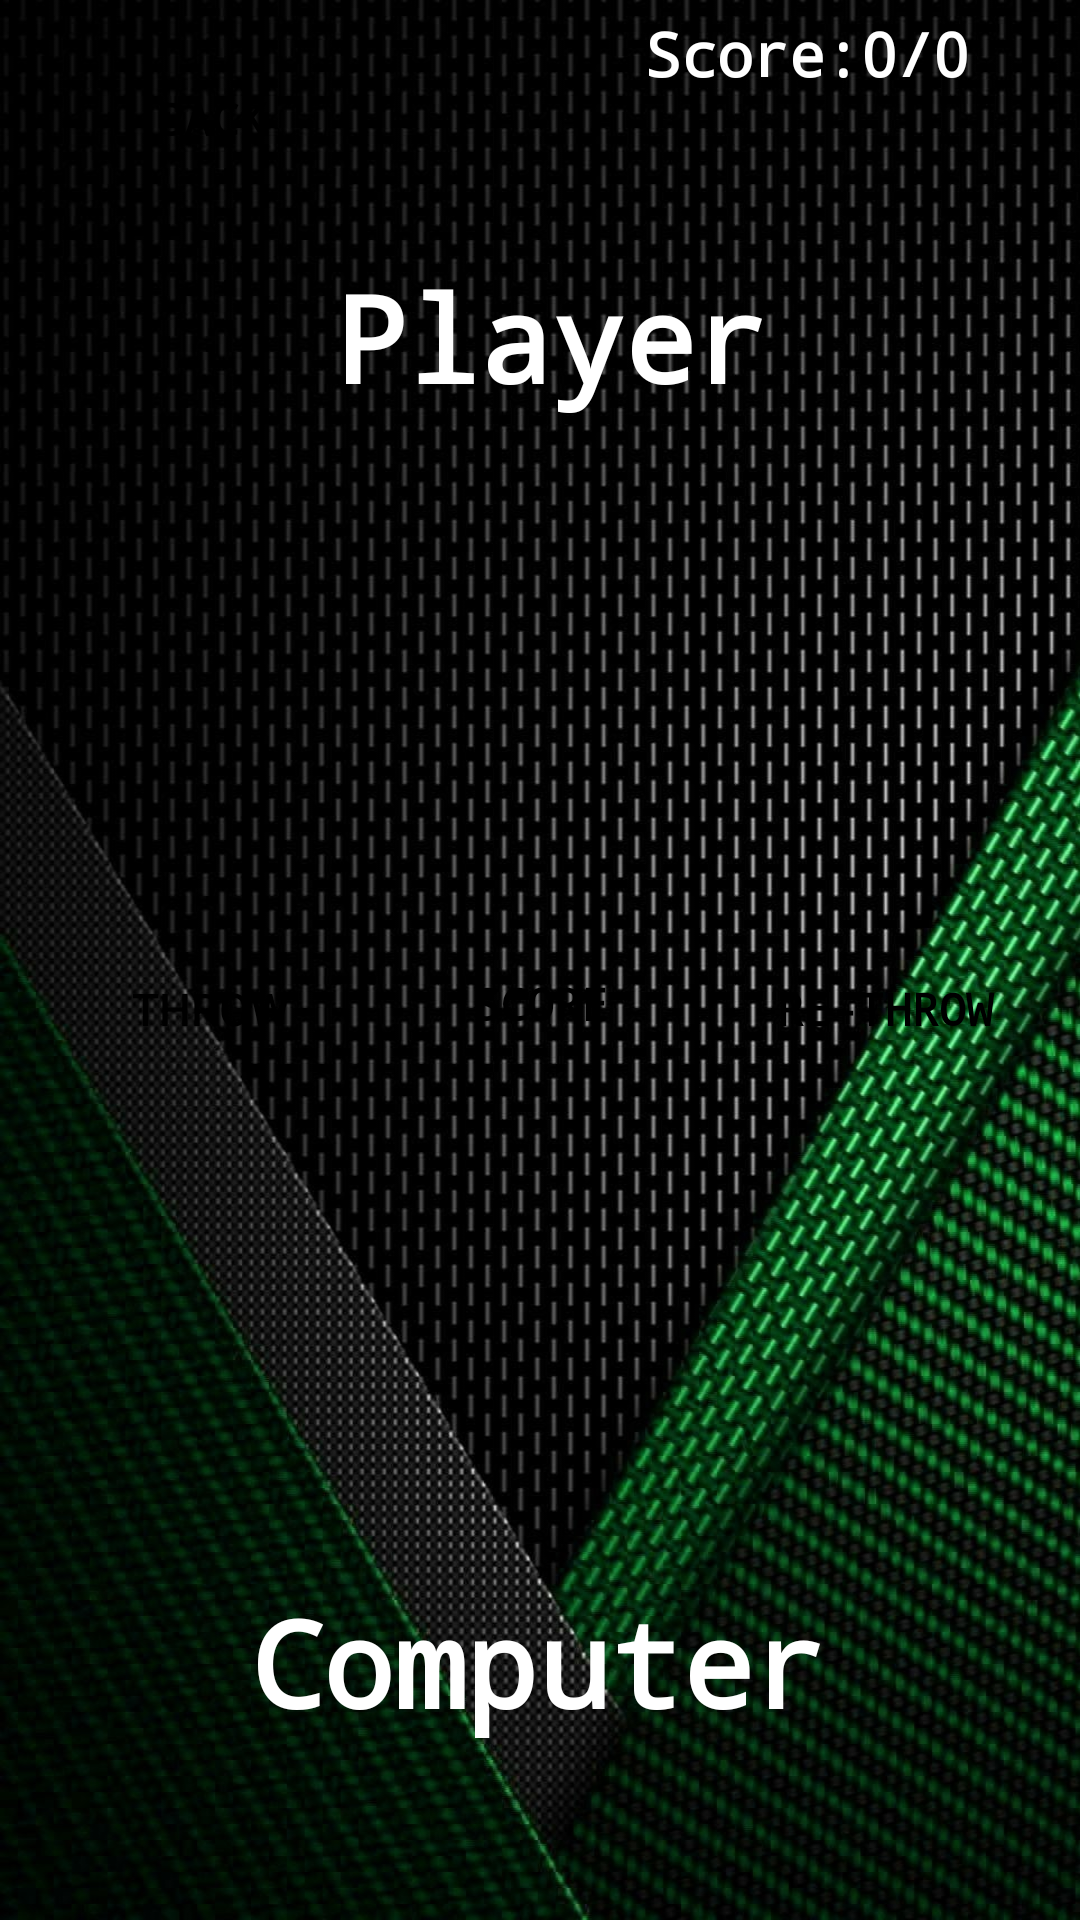

Write the Android layout XML for this screen, with the resource values it uses.
<!-- AndroidManifest.xml: application theme Theme.W1830958_Part1_assignment -->
<!-- res/layout/activity_game.xml -->
<?xml version="1.0" encoding="utf-8"?>
<androidx.constraintlayout.widget.ConstraintLayout
    xmlns:android="http://schemas.android.com/apk/res/android"

    xmlns:app="http://schemas.android.com/apk/res-auto"
    xmlns:tools="http://schemas.android.com/tools"
    android:layout_width="match_parent"
    android:layout_height="match_parent"
    tools:context=".GameActivity"
    android:background="@drawable/gamebg">


    <TextView
        android:id="@+id/textView"
        android:layout_width="wrap_content"
        android:layout_height="wrap_content"
        android:text="Player"
        android:textSize="40sp"
        android:fontFamily="monospace"
        android:textAlignment="center"
        android:textColor="@color/white"
        android:textStyle="bold"
        app:layout_constraintBottom_toBottomOf="parent"
        app:layout_constraintEnd_toEndOf="parent"
        app:layout_constraintHorizontal_bias="0.518"
        app:layout_constraintStart_toStartOf="parent"
        app:layout_constraintTop_toTopOf="parent"
        app:layout_constraintVertical_bias="0.146"
        tools:ignore="HardcodedText" />


    <LinearLayout
        android:layout_width="409dp"
        android:layout_height="91dp"
        android:orientation="horizontal"
        app:layout_constraintBottom_toBottomOf="parent"
        app:layout_constraintEnd_toEndOf="parent"
        app:layout_constraintStart_toStartOf="parent"
        app:layout_constraintTop_toTopOf="parent"
        app:layout_constraintVertical_bias="0.292">

        <ImageView
            android:id="@+id/img1"
            android:layout_width="72dp"
            android:layout_height="72dp"
            android:layout_marginLeft="8dp"
            tools:ignore="ContentDescription" />

        <ImageView
            android:id="@+id/img2"
            android:layout_width="72dp"
            android:layout_height="72dp"
            android:layout_marginLeft="8dp"
            tools:ignore="ContentDescription" />

        <ImageView
            android:id="@+id/img3"
            android:layout_width="72dp"
            android:layout_height="72dp"
            android:layout_marginLeft="8dp"
            tools:ignore="ContentDescription" />

        <ImageView
            android:id="@+id/img4"
            android:layout_width="72dp"
            android:layout_height="72dp"
            android:layout_marginLeft="8dp"
            tools:ignore="ContentDescription" />

        <ImageView
            android:id="@+id/img5"
            android:layout_width="72dp"
            android:layout_height="72dp"
            android:layout_marginLeft="8dp"
            tools:ignore="ContentDescription" />
    </LinearLayout>

    <TextView
        android:id="@+id/textView2"
        android:layout_width="wrap_content"
        android:layout_height="wrap_content"
        android:text="Computer"
        android:fontFamily="monospace"
        android:textAlignment="center"
        android:textColor="@color/white"
        android:textStyle="bold"
        android:textSize="40sp"

        app:layout_constraintBottom_toBottomOf="parent"
        app:layout_constraintEnd_toEndOf="parent"
        app:layout_constraintHorizontal_bias="0.497"
        app:layout_constraintStart_toStartOf="parent"
        app:layout_constraintTop_toTopOf="parent"
        app:layout_constraintVertical_bias="0.899"
        tools:ignore="HardcodedText" />

    <LinearLayout
        android:layout_width="409dp"
        android:layout_height="91dp"
        android:orientation="horizontal"
        app:layout_constraintBottom_toBottomOf="parent"
        app:layout_constraintEnd_toEndOf="parent"
        app:layout_constraintHorizontal_bias="0.0"
        app:layout_constraintStart_toStartOf="parent"
        app:layout_constraintTop_toTopOf="parent"
        app:layout_constraintVertical_bias="0.771">

        <ImageView
            android:id="@+id/img6"
            android:layout_width="70dp"
            android:layout_height="72dp"
            android:layout_marginLeft="8dp"

            tools:ignore="ContentDescription" />

        <ImageView
            android:id="@+id/img7"
            android:layout_width="72dp"
            android:layout_height="72dp"
            android:layout_marginLeft="8dp"

            tools:ignore="ContentDescription" />

        <ImageView
            android:id="@+id/img8"
            android:layout_width="72dp"
            android:layout_height="72dp"
            android:layout_marginLeft="8dp"

            tools:ignore="ContentDescription" />


        <ImageView
            android:id="@+id/img9"
            android:layout_width="72dp"
            android:layout_height="72dp"
            android:layout_marginLeft="8dp"

            tools:ignore="ContentDescription" />

        <ImageView
            android:id="@+id/img10"
            android:layout_width="72dp"
            android:layout_height="72dp"
            android:layout_marginLeft="8dp"


            tools:ignore="ContentDescription" />
    </LinearLayout>

    <TextView
        android:id="@+id/scoreText"
        android:layout_width="wrap_content"
        android:layout_height="wrap_content"
        android:text="Score:0/0"
        android:fontFamily="monospace"
        android:textAlignment="center"
        android:textColor="@color/white"
        android:textStyle="bold"
        android:textSize="20sp"
        app:layout_constraintBottom_toBottomOf="parent"
        app:layout_constraintEnd_toEndOf="parent"
        app:layout_constraintHorizontal_bias="0.853"
        app:layout_constraintStart_toStartOf="parent"
        app:layout_constraintTop_toTopOf="parent"
        app:layout_constraintVertical_bias="0.007" />

    <Button
        android:id="@+id/roll"
        android:layout_width="117dp"
        android:layout_height="52dp"
        android:text="Throw"
        android:background="@drawable/custom_button"
        android:textSize="15sp"
        android:textColor="@color/black"
        app:layout_constraintBottom_toBottomOf="parent"
        app:layout_constraintEnd_toEndOf="parent"
        app:layout_constraintHorizontal_bias="0.049"
        app:layout_constraintStart_toStartOf="parent"
        app:layout_constraintTop_toTopOf="parent"
        app:layout_constraintVertical_bias="0.528"
        tools:ignore="HardcodedText" />

    <Button
        android:id="@+id/re_rollButton"
        android:layout_width="117dp"
        android:layout_height="52dp"
        android:layout_marginStart="64dp"
        android:text="Re-Throw"
        android:fontFamily="monospace"
        android:textAlignment="center"
        android:textColor="@color/black"
        android:background="@drawable/custom_button"
        android:textSize="15sp"
        android:textStyle="bold"
        app:layout_constraintBottom_toBottomOf="parent"
        app:layout_constraintEnd_toEndOf="parent"
        app:layout_constraintHorizontal_bias="0.875"
        app:layout_constraintStart_toEndOf="@+id/roll"
        app:layout_constraintTop_toTopOf="parent"
        app:layout_constraintVertical_bias="0.528"
        tools:ignore="HardcodedText" />

    <Button
        android:id="@+id/backBtn"
        android:layout_width="117dp"
        android:layout_height="52dp"
        android:background="@drawable/custom_button"
        android:fontFamily="monospace"
        android:textStyle="bold"
        android:textSize="15sp"
        android:text="Back"
        android:textAlignment="center"
        android:textColor="@color/black"
        app:layout_constraintBottom_toBottomOf="parent"
        app:layout_constraintEnd_toEndOf="parent"
        app:layout_constraintHorizontal_bias="0.049"
        app:layout_constraintStart_toStartOf="parent"
        app:layout_constraintTop_toTopOf="parent"
        app:layout_constraintVertical_bias="0.023"
        tools:ignore="HardcodedText" />

    <Button
        android:id="@+id/ScoreBtn"
        android:layout_width="117dp"
        android:layout_height="52dp"
        android:background="@drawable/custom_button"
        android:fontFamily="monospace"
        android:textStyle="bold"

        android:text="Score"
        android:textAlignment="center"
        android:textColor="@color/black"
        android:textSize="15sp"
        app:layout_constraintBottom_toBottomOf="parent"
        app:layout_constraintEnd_toEndOf="parent"
        app:layout_constraintStart_toStartOf="parent"
        app:layout_constraintTop_toTopOf="parent"
        app:layout_constraintVertical_bias="0.525"
        tools:ignore="HardcodedText" />


</androidx.constraintlayout.widget.ConstraintLayout>
<!-- resources referenced by this layout -->
<resources>
  <color name="black">#FF000000</color>
  <color name="white">#FFFFFFFF</color>
  <!-- drawable custom_button (drawable) -->
  <?xml version="1.0" encoding="utf-8"?>
  <shape xmlns:android="http://schemas.android.com/apk/res/android" android:shape="rectangle">
      <corners android:radius="50dp" />
  
  
  </shape>
  <!-- drawable gamebg: jpg bitmap (drawable, 316101 bytes) -->
  <style name="Theme.W1830958_Part1_assignment" parent="Theme.MaterialComponents.DayNight.DarkActionBar">
          
          <item name="colorPrimary">@color/purple_500</item>
          <item name="colorPrimaryVariant">@color/teal_200</item>
          <item name="colorOnPrimary">@color/black</item>
          
          <item name="colorSecondary">@color/teal_200</item>
          <item name="colorSecondaryVariant">@color/teal_700</item>
          <item name="colorOnSecondary">@color/black</item>
          
          <item name="android:statusBarColor">?attr/colorPrimaryVariant</item>
          
      </style>
  <color name="purple_500">#2AF598</color>
  <color name="teal_200">#FF03DAC5</color>
  <color name="teal_700">#FF018786</color>
</resources>
